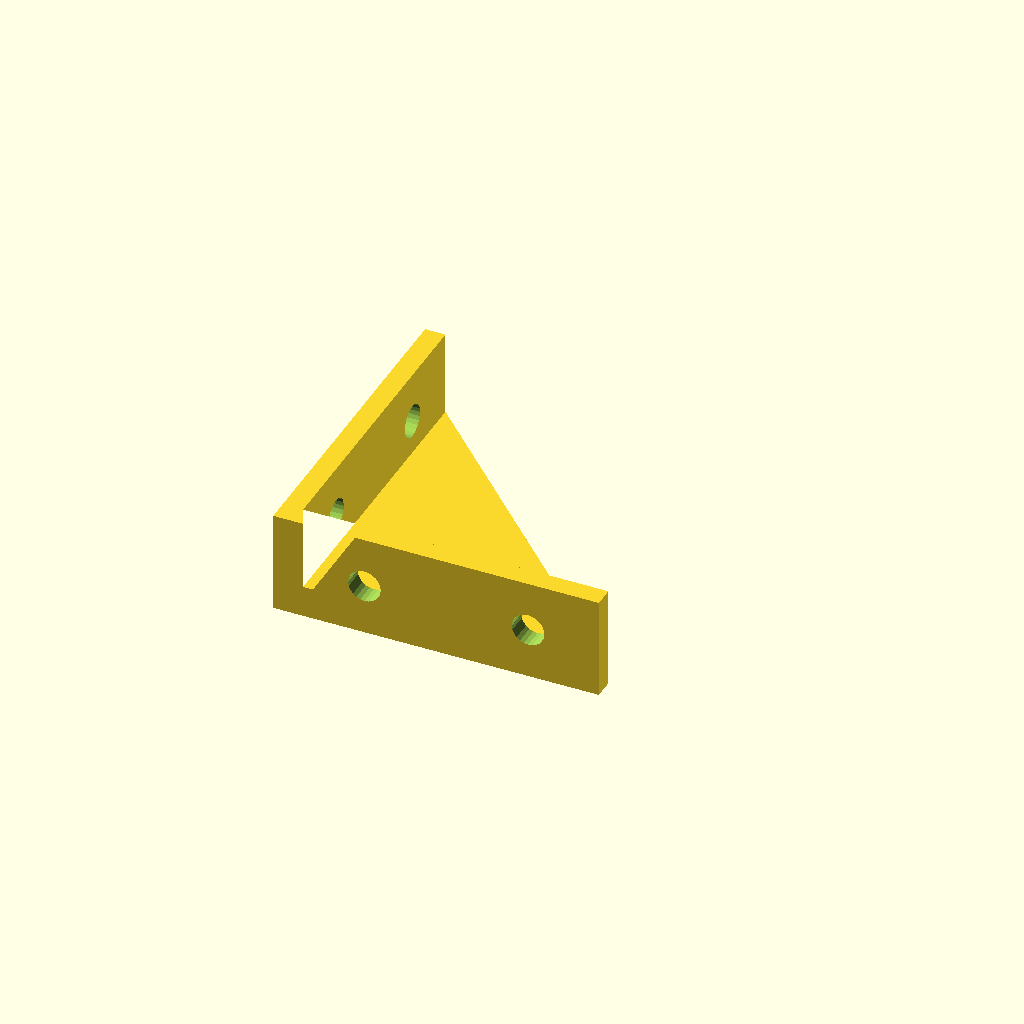
Cell 1: the model at its default parameters.
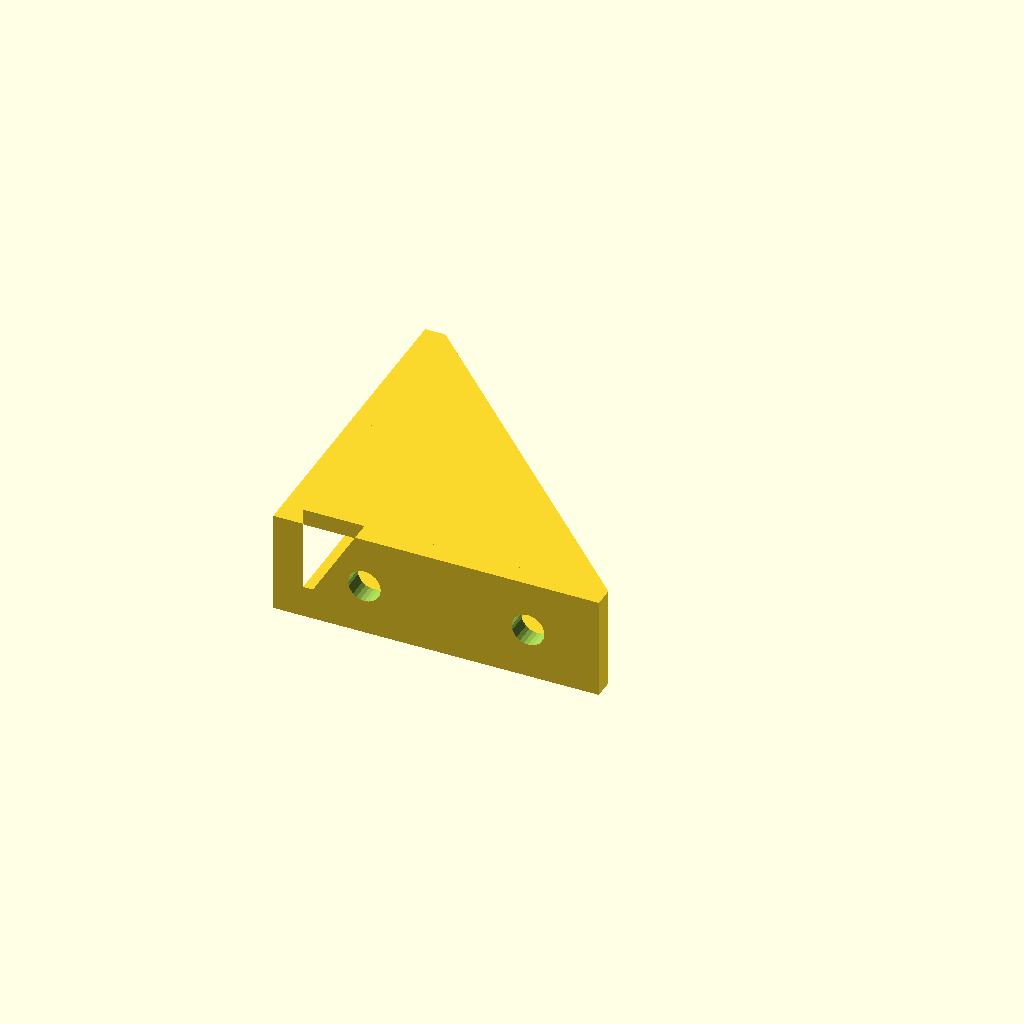
Cell 2: the same model with top_brace = 1.
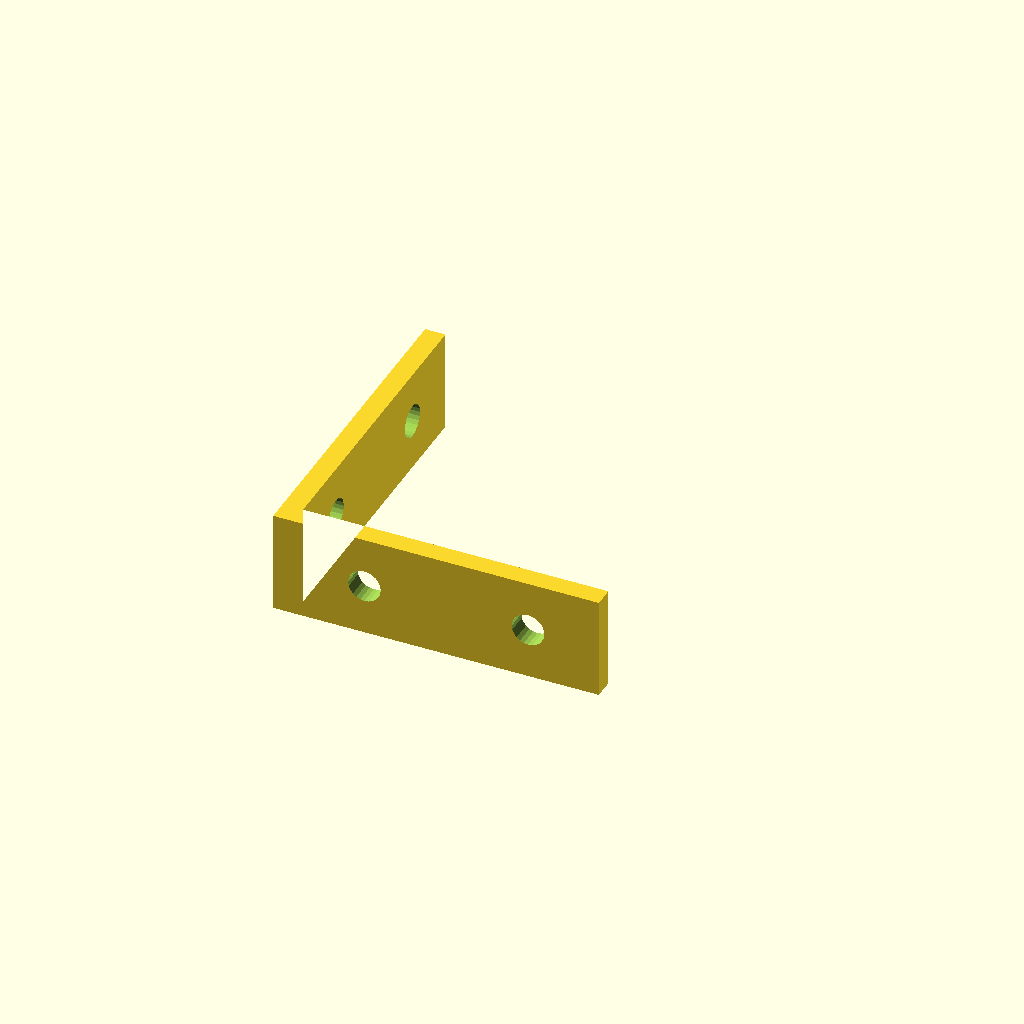
Cell 3: the same model with bottom_brace = 0.
One fixed orthographic camera (rotation 55°, 0°, 25°; colour scheme Cornfield) for every cell.
The OpenSCAD source (macos/system/library/openscad/0453_Braced_Angle_Bracket.scad):
// [FL_INDEX: keywords="openscad, 3d_parametric, Braced_Angle_Bracket, csg_solid" | COT="Parametric OpenSCAD design from 3DCodeverse"]
// Title: Braced Angle Bracket

// preview[view:north east, tilt:top diagonal]

/* [Dimensions] */

span = 80;

bracket_thickness = 5;

bracket_width = 25;

// Brace thickness is limited to prevent obstructing holes.
brace_thickness = 4;

// You may want to re-orient the model before printing if you change which braces are enabled.
top_brace = 0; // [0:Off, 1:On]

bottom_brace = 1; // [0:Off, 1:On]

hole_diameter = 8;

// Position  as a percentage of distance from corner to edge.
inner_hole_position = 20; // [0:100]

// Position as a percentage of distance from corner to edge.
outer_hole_position = 80; // [0:100]

// Select Inner Face to center holes in space available above/between braces.
hole_centering = 0; // [0:Outer Face, 1:Inner Face]

/* [Hidden] */

hole_radius = hole_diameter / 2;
get_bracket_width = max(bracket_width, hole_diameter);
get_brace_thickness = min(brace_thickness, bracket_width/2 - hole_radius);
get_inner_hole_spacing = inner_hole_position / 100;
get_outer_hole_spacing = outer_hole_position / 100;
hole_height = (hole_centering == 0 ? bracket_width/2 :  (bracket_width - (top_brace * get_brace_thickness) - (bottom_brace * get_brace_thickness))/2 + (bottom_brace * get_brace_thickness));

// Bracket points form an "L" shape; [0, 0] is the outer corner of the bracket.
module bracket() {
	linear_extrude(height=get_bracket_width)
		polygon(points=[[0, 0], [span, 0], [span, bracket_thickness], [bracket_thickness, bracket_thickness], [bracket_thickness, span], [0, span]]);
}	

// Brace points form a triangle; [bracket_thickness, bracket_thickness] is the inner corner of the bracket.
module brace() {
	linear_extrude(height=get_brace_thickness)
		polygon(points=[[bracket_thickness, bracket_thickness], [span, bracket_thickness], [bracket_thickness, span]]);
}

module hole() {
	cylinder(h = bracket_thickness + 2, r = hole_radius, $fn = 24);
}

module left_hole(spacing) {
	translate([bracket_thickness + hole_radius + (spacing * (span - bracket_thickness - hole_diameter)), -1, hole_height])
		rotate([-90, 0, 0])
			hole();
}

module top_hole(spacing) {
	translate([-1, bracket_thickness + hole_radius + (spacing * (span - bracket_thickness - hole_diameter)), hole_height])
		rotate([0, 90, 0])
			hole();
}


difference() {
	union() {
		bracket();		

		if (bottom_brace == 1) {
			brace();
		}

		if (top_brace == 1) {
			translate([0, 0, get_bracket_width - get_brace_thickness]) brace();
		}
	}

	left_hole(get_inner_hole_spacing);
	left_hole(get_outer_hole_spacing);

	top_hole(get_inner_hole_spacing);
	top_hole(get_outer_hole_spacing);
}
Customizer parameters (derived from the source; name, type, default, range or options):
span: number, default 80
bracket_thickness: number, default 5
bracket_width: number, default 25
brace_thickness: number, default 4
top_brace: number, default 0, options 0, 1
bottom_brace: number, default 1, options 0, 1
hole_diameter: number, default 8
inner_hole_position: number, default 20, range 0 to 100
outer_hole_position: number, default 80, range 0 to 100
hole_centering: number, default 0, options 0, 1
